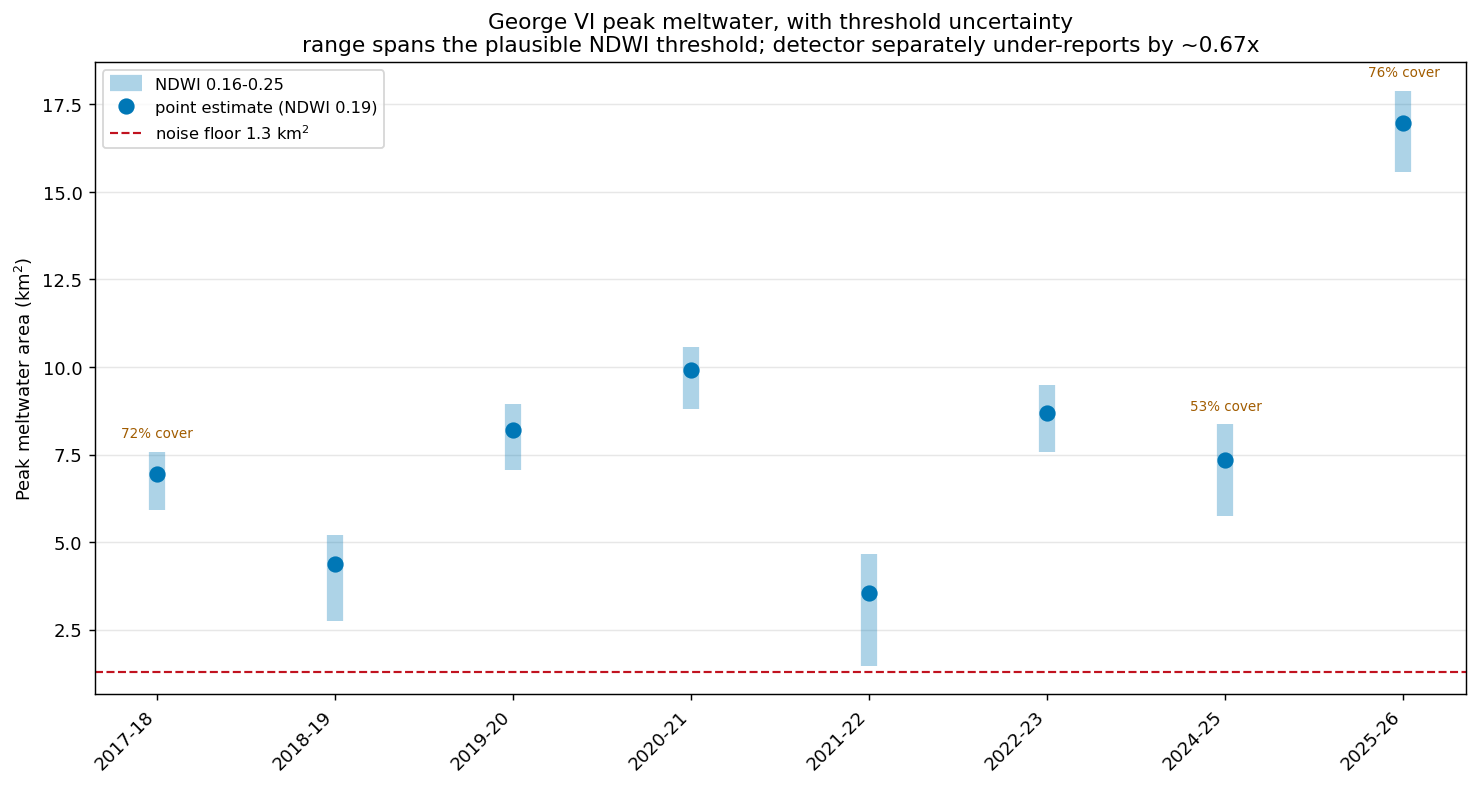

Values plotted in this chart, from the file beside it:
season, date, item_id, coverage, km2_at_0.16, km2_at_0.19, km2_at_0.22, km2_at_0.25, range_lo, range_hi, range_width_pct, below_noise_floor
2017-18, 2018-02-22, S2B_19CEV_20180222_0_L2A, 0.7156, 7.579, 6.942, 6.392, 5.904, 5.904, 7.579, 24.1, False
2018-19, 2019-01-25, S2B_19CEV_20190125_0_L2A, 0.9995, 5.193, 4.366, 3.544, 2.738, 2.738, 5.193, 56.2, False
2019-20, 2020-01-19, S2B_19CEV_20200119_0_L2A, 0.9995, 8.932, 8.196, 7.555, 7.046, 7.046, 8.932, 23.0, False
2020-21, 2021-01-24, S2B_19CEV_20210124_0_L2A, 0.9995, 10.58, 9.905, 9.312, 8.799, 8.799, 10.58, 18.0, False
2021-22, 2022-01-12, S2B_19CEV_20220112_0_L2A, 0.9713, 4.657, 3.535, 2.443, 1.47, 1.47, 4.657, 90.1, False
2022-23, 2023-02-22, S2B_19CEV_20230222_0_L2A, 0.9115, 9.489, 8.699, 8.104, 7.563, 7.563, 9.489, 22.1, False
2024-25, 2025-02-05, S2B_19CEV_20250205_0_L2A, 0.5303, 8.368, 7.352, 6.488, 5.733, 5.733, 8.368, 35.8, False
2025-26, 2026-02-10, S2B_19CEV_20260210_0_L2A, 0.7627, 17.88, 16.98, 16.25, 15.58, 15.58, 17.88, 13.6, False
